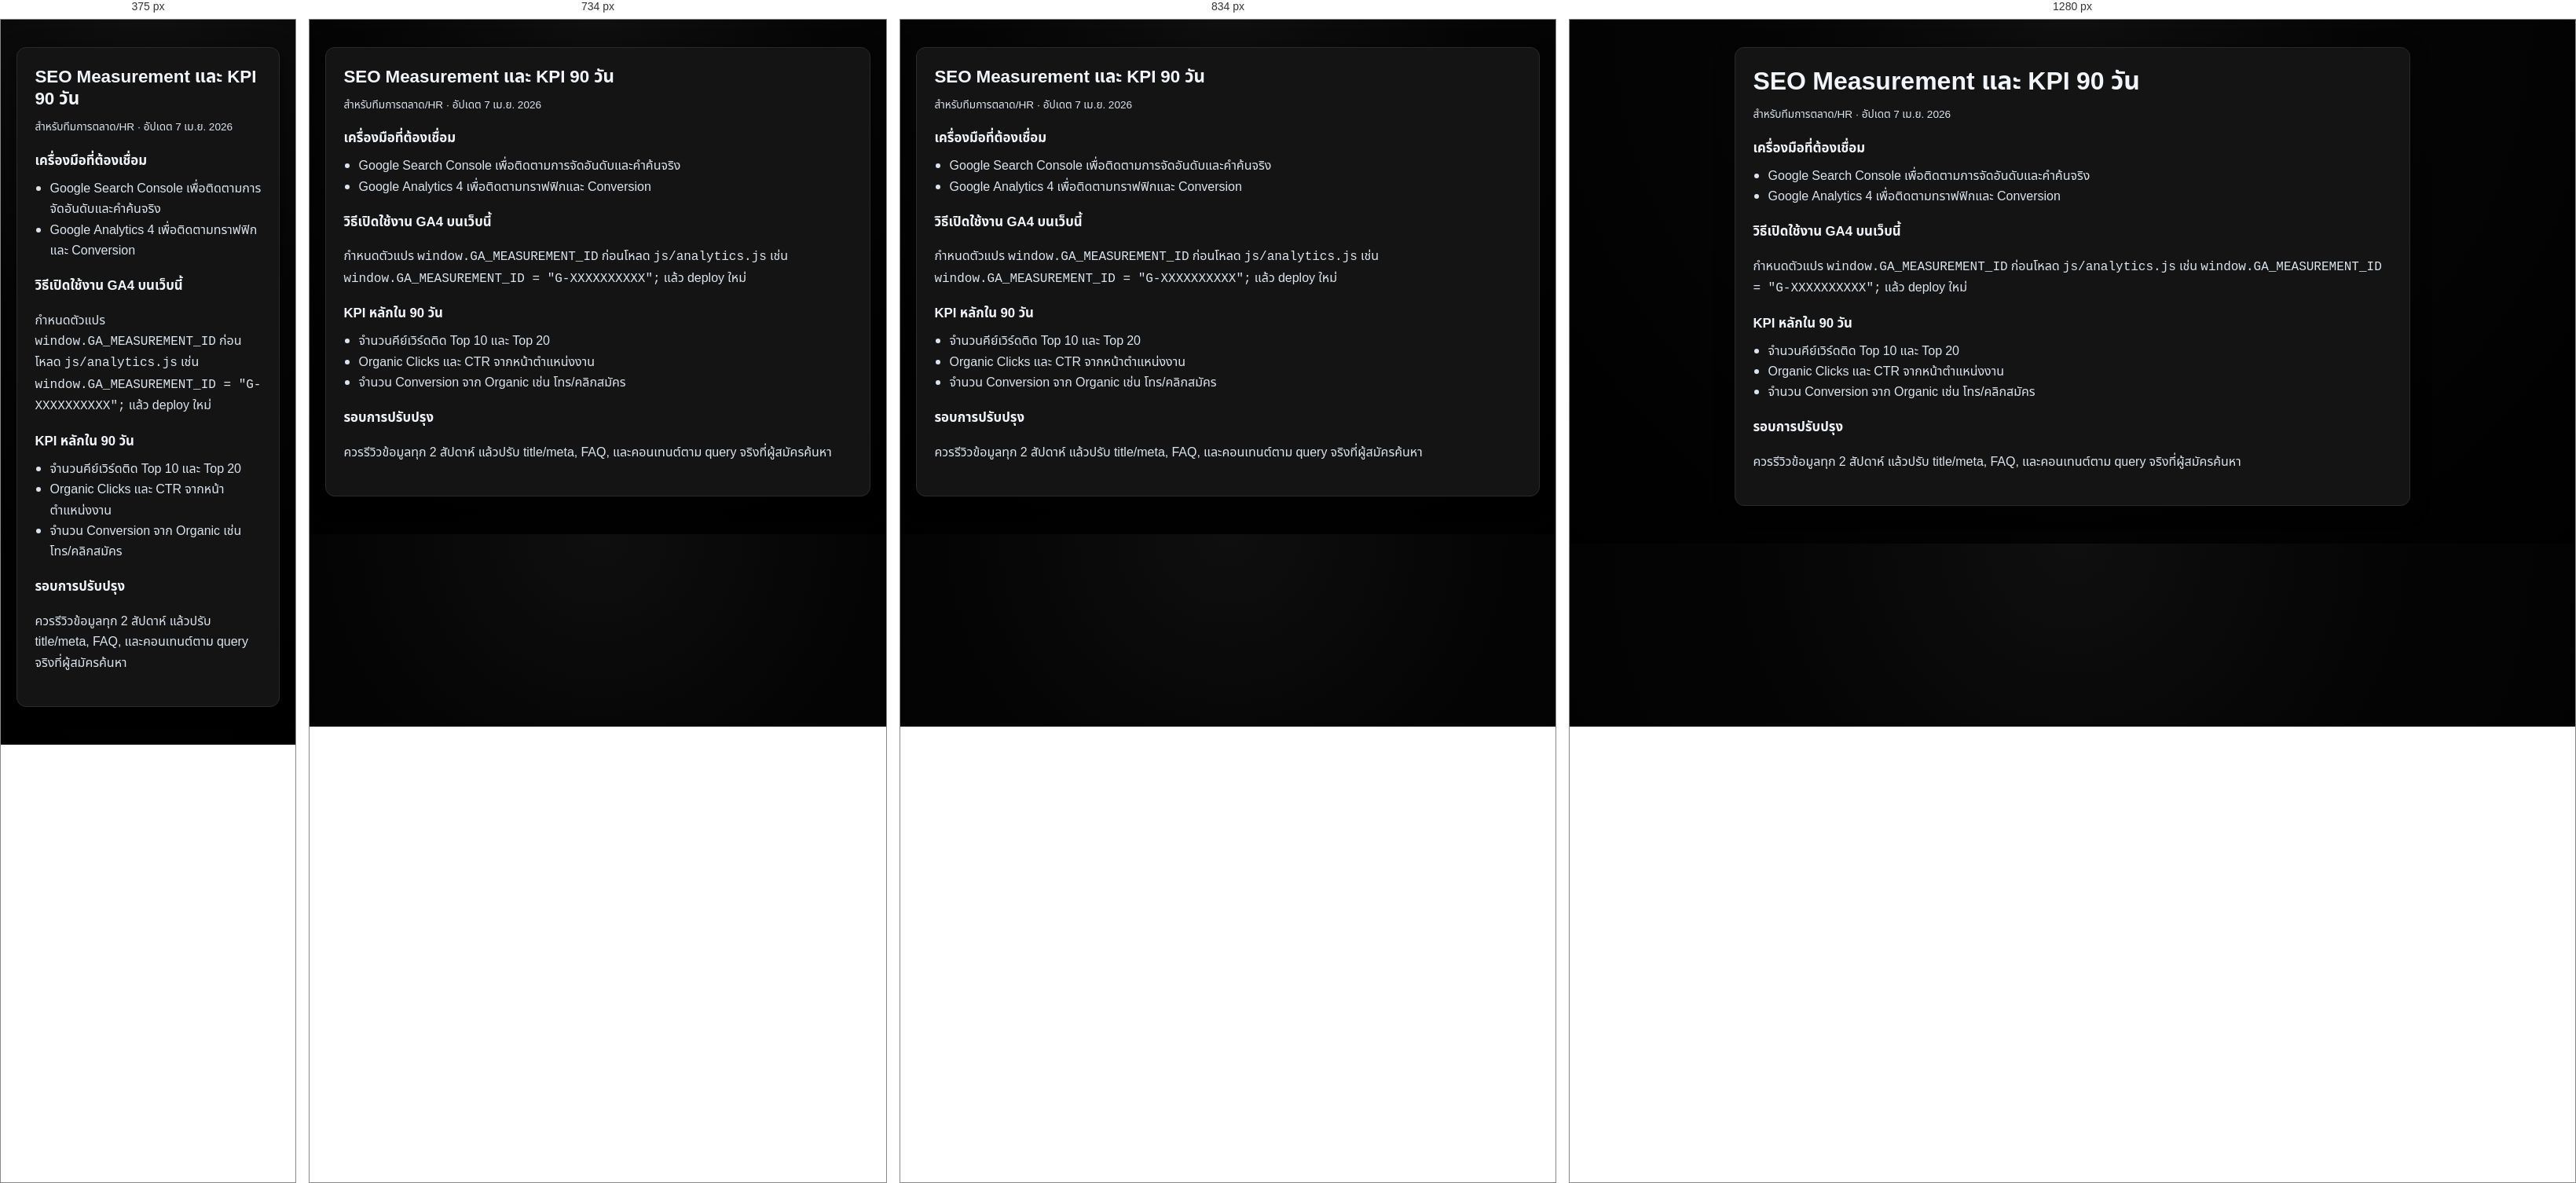
Rendered at 375 px, 734 px, 834 px and 1280 px, left to right.

<!-- file: measurement-kpi.html -->
<!DOCTYPE html>
<html lang="th">
<head>
  <meta charset="UTF-8">
  <meta name="viewport" content="width=device-width, initial-scale=1">
  <meta name="theme-color" content="#000000">
  <title>SEO Measurement & KPI 90 วัน | SO WORK</title>
  <meta name="description" content="แนวทางวัดผล SEO ด้วย GA4 และ Google Search Console พร้อม KPI 90 วันสำหรับเว็บไซต์รับสมัครงานขับรถ">
  <meta name="robots" content="index,follow">
  <link rel="canonical" href="https://soworkdriver.vercel.app/seo/measurement-kpi.html">
  <link rel="stylesheet" href="../css/style.css">
</head>
<body>
  <main class="article-layout">
    <article class="article-card">
      <h1>SEO Measurement และ KPI 90 วัน</h1>
      <p class="article-meta">สำหรับทีมการตลาด/HR · อัปเดต 7 เม.ย. 2026</p>
      <h2>เครื่องมือที่ต้องเชื่อม</h2>
      <ul>
        <li>Google Search Console เพื่อติดตามการจัดอันดับและคำค้นจริง</li>
        <li>Google Analytics 4 เพื่อติดตามทราฟฟิกและ Conversion</li>
      </ul>
      <h2>วิธีเปิดใช้งาน GA4 บนเว็บนี้</h2>
      <p>กำหนดตัวแปร <code>window.GA_MEASUREMENT_ID</code> ก่อนโหลด <code>js/analytics.js</code> เช่น <code>window.GA_MEASUREMENT_ID = "G-XXXXXXXXXX";</code> แล้ว deploy ใหม่</p>
      <h2>KPI หลักใน 90 วัน</h2>
      <ul>
        <li>จำนวนคีย์เวิร์ดติด Top 10 และ Top 20</li>
        <li>Organic Clicks และ CTR จากหน้าตำแหน่งงาน</li>
        <li>จำนวน Conversion จาก Organic เช่น โทร/คลิกสมัคร</li>
      </ul>
      <h2>รอบการปรับปรุง</h2>
      <p>ควรรีวิวข้อมูลทุก 2 สัปดาห์ แล้วปรับ title/meta, FAQ, และคอนเทนต์ตาม query จริงที่ผู้สมัครค้นหา</p>
    </article>
  </main>
</body>
</html>


/* @media block from style.css */
@media (max-width: 900px) {
  .nav-toggle {
    display: block;
  }

  .nav {
    display: none;
    position: absolute;
    left: 0;
    right: 0;
    top: 100%;
    background: var(--color-bg-elevated);
    border-bottom: 1px solid var(--color-border);
    flex-direction: column;
    align-items: stretch;
    padding: 1rem 1.25rem 1.25rem;
    gap: 0.5rem;
    box-shadow: var(--shadow);
  }

  .nav.is-open {
    display: flex;
  }

  .nav a {
    padding: 0.65rem 0;
    border-bottom: 1px solid var(--color-border);
  }

  .nav a:last-child {
    border-bottom: none;
    margin-top: 0.25rem;
    text-align: center;
  }
}

/* @media block from style.css */
@media (max-width: 700px) {
  .hero__inner {
    padding: 1.1rem 1rem 1.4rem;
    align-items: end;
    min-height: 500px;
  }

  .hero__content-card {
    border-radius: 14px;
    padding: 1rem;
  }
}

/* @media block from style.css */
@media (min-width: 768px) {
  .about__grid {
    grid-template-columns: 1fr 1fr;
    align-items: start;
  }
}

/* @media block from style.css */
@media (min-width: 768px) {
  .page-hero__split {
    grid-template-columns: 1fr minmax(240px, 42%);
    gap: 2rem;
  }
}

/* @media block from style.css */
@media (min-width: 900px) {
  .position-layout {
    grid-template-columns: 1fr 340px;
    align-items: start;
  }
}

/* @media block from style.css */
@media (max-width: 640px) {
  .article-layout--single {
    margin-top: -1.5rem;
  }

  .blog-hero__media {
    aspect-ratio: 4 / 3;
    max-height: none;
  }

  .article-hero {
    max-height: 280px;
    aspect-ratio: 16 / 10;
  }
}